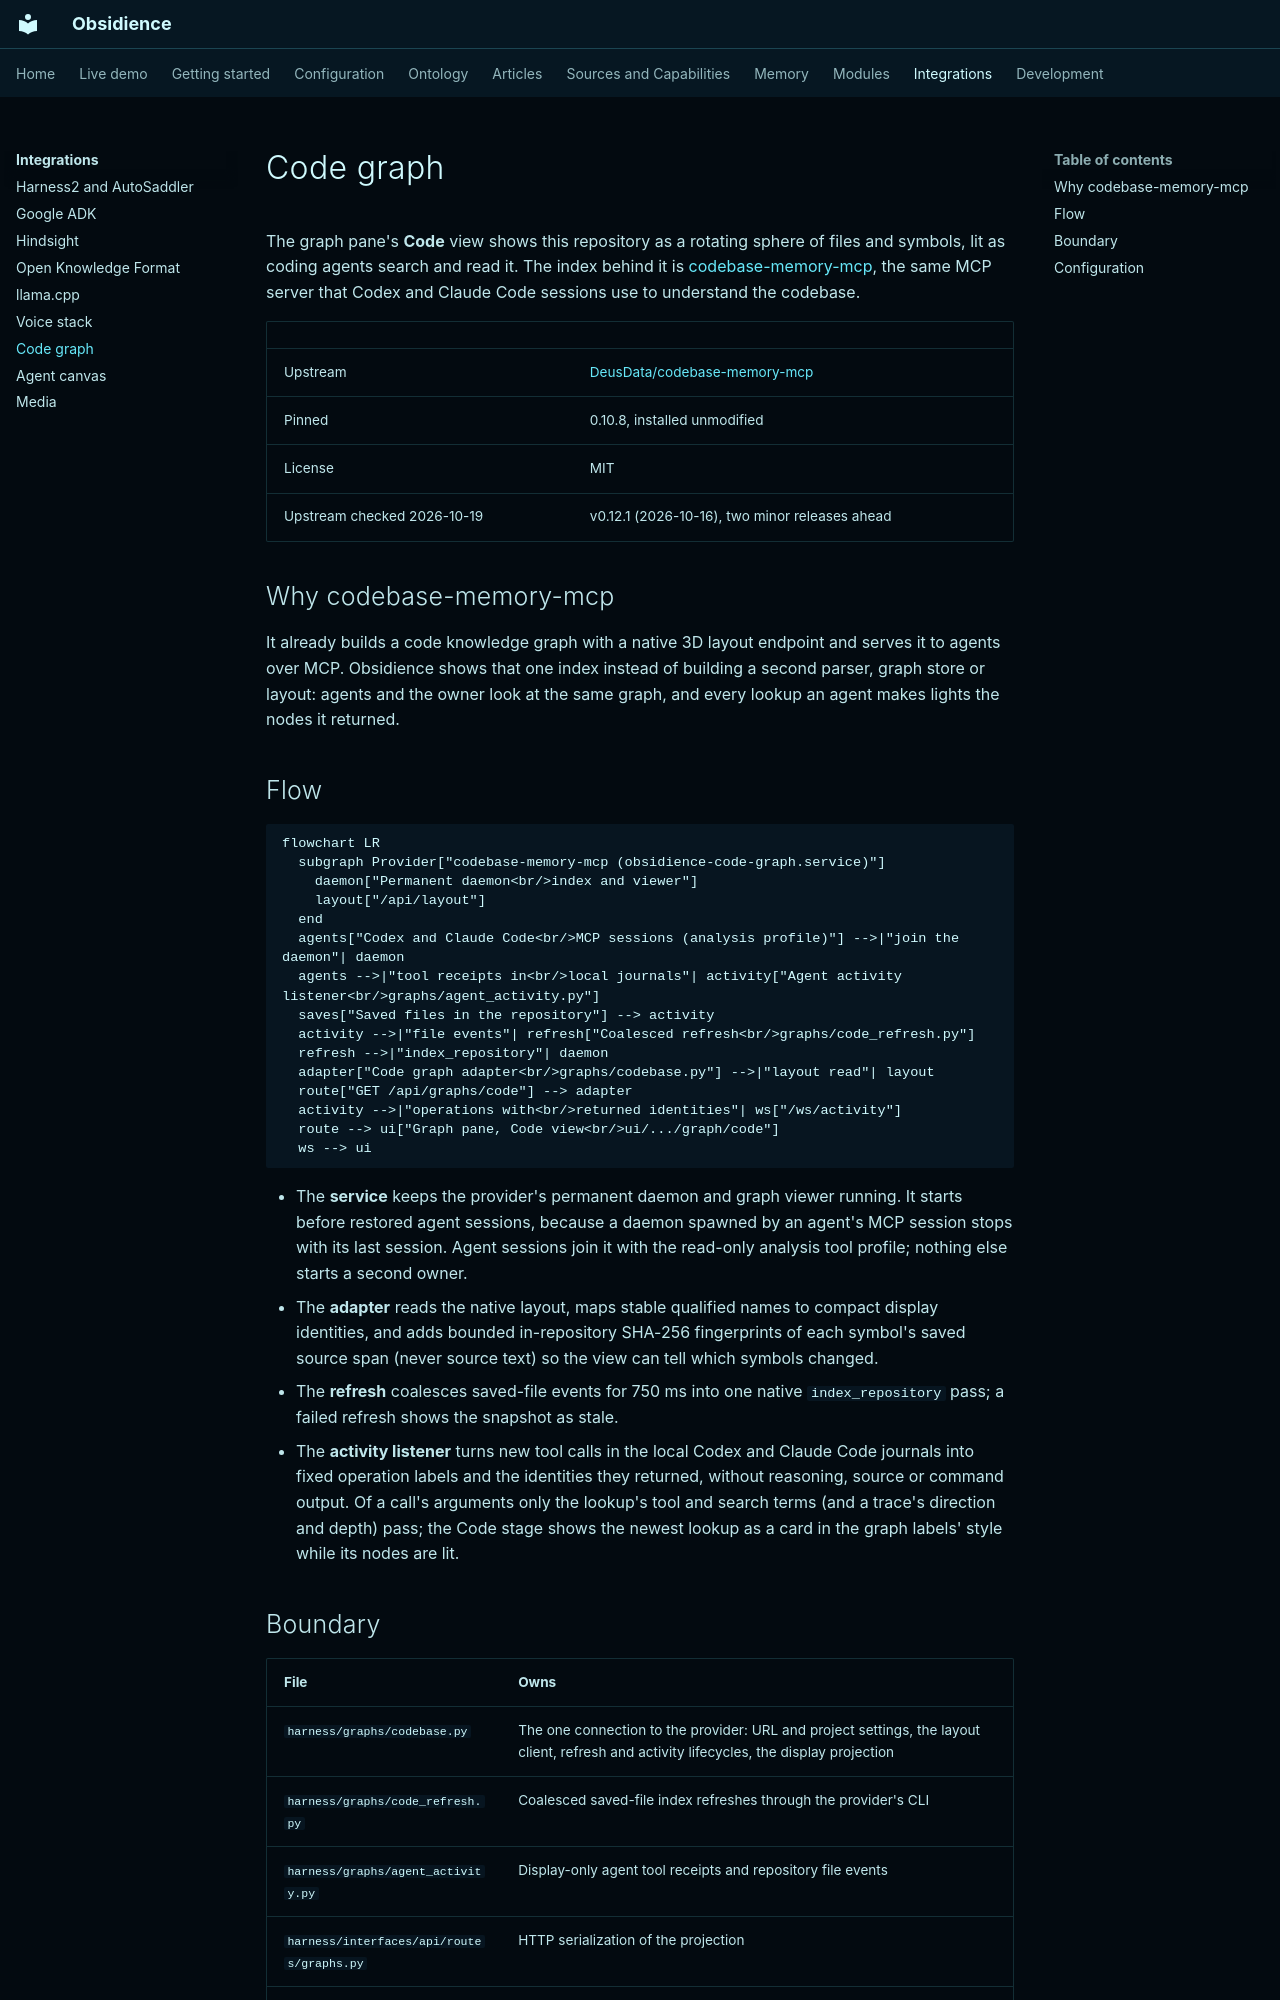

repository: Resource-Hacker/obsidience · page: integrations/code-graph/index.html · generator: mkdocs

# Code graph

The graph pane's **Code** view shows this repository as a rotating sphere of
files and symbols, lit as coding agents search and read it. The index behind
it is [codebase-memory-mcp](https://github.com/DeusData/codebase-memory-mcp),
the same MCP server that Codex and Claude Code sessions use to understand the
codebase.

| | |
| --- | --- |
| Upstream | [DeusData/codebase-memory-mcp](https://github.com/DeusData/codebase-memory-mcp) |
| Pinned | 0.10.8, installed unmodified |
| License | MIT |
| Upstream checked 2026-10-19 | v0.12.1 (2026-10-16), two minor releases ahead |

## Why codebase-memory-mcp

It already builds a code knowledge graph with a native 3D layout endpoint and
serves it to agents over MCP. Obsidience shows that one index instead of
building a second parser, graph store or layout: agents and the owner look at
the same graph, and every lookup an agent makes lights the nodes it returned.

## Flow

```mermaid
flowchart LR
  subgraph Provider["codebase-memory-mcp (obsidience-code-graph.service)"]
    daemon["Permanent daemon<br/>index and viewer"]
    layout["/api/layout"]
  end
  agents["Codex and Claude Code<br/>MCP sessions (analysis profile)"] -->|"join the daemon"| daemon
  agents -->|"tool receipts in<br/>local journals"| activity["Agent activity listener<br/>graphs/agent_activity.py"]
  saves["Saved files in the repository"] --> activity
  activity -->|"file events"| refresh["Coalesced refresh<br/>graphs/code_refresh.py"]
  refresh -->|"index_repository"| daemon
  adapter["Code graph adapter<br/>graphs/codebase.py"] -->|"layout read"| layout
  route["GET /api/graphs/code"] --> adapter
  activity -->|"operations with<br/>returned identities"| ws["/ws/activity"]
  route --> ui["Graph pane, Code view<br/>ui/.../graph/code"]
  ws --> ui
```

- The **service** keeps the provider's permanent daemon and graph viewer
  running. It starts before restored agent sessions, because a daemon spawned by
  an agent's MCP session stops with its last session. Agent sessions join it with
  the read-only analysis tool profile; nothing else starts a second owner.
- The **adapter** reads the native layout, maps stable qualified names to compact
  display identities, and adds bounded in-repository SHA-256 fingerprints of
  each symbol's saved source span (never source text) so the view can tell which
  symbols changed.
- The **refresh** coalesces saved-file events for 750 ms into one native
  `index_repository` pass; a failed refresh shows the snapshot as stale.
- The **activity listener** turns new tool calls in the local Codex and Claude
  Code journals into fixed operation labels and the identities they returned,
  without reasoning, source or command output. Of a call's arguments only the
  lookup's tool and search terms (and a trace's direction and depth) pass; the
  Code stage shows the newest lookup as a card in the graph labels' style while
  its nodes are lit.
